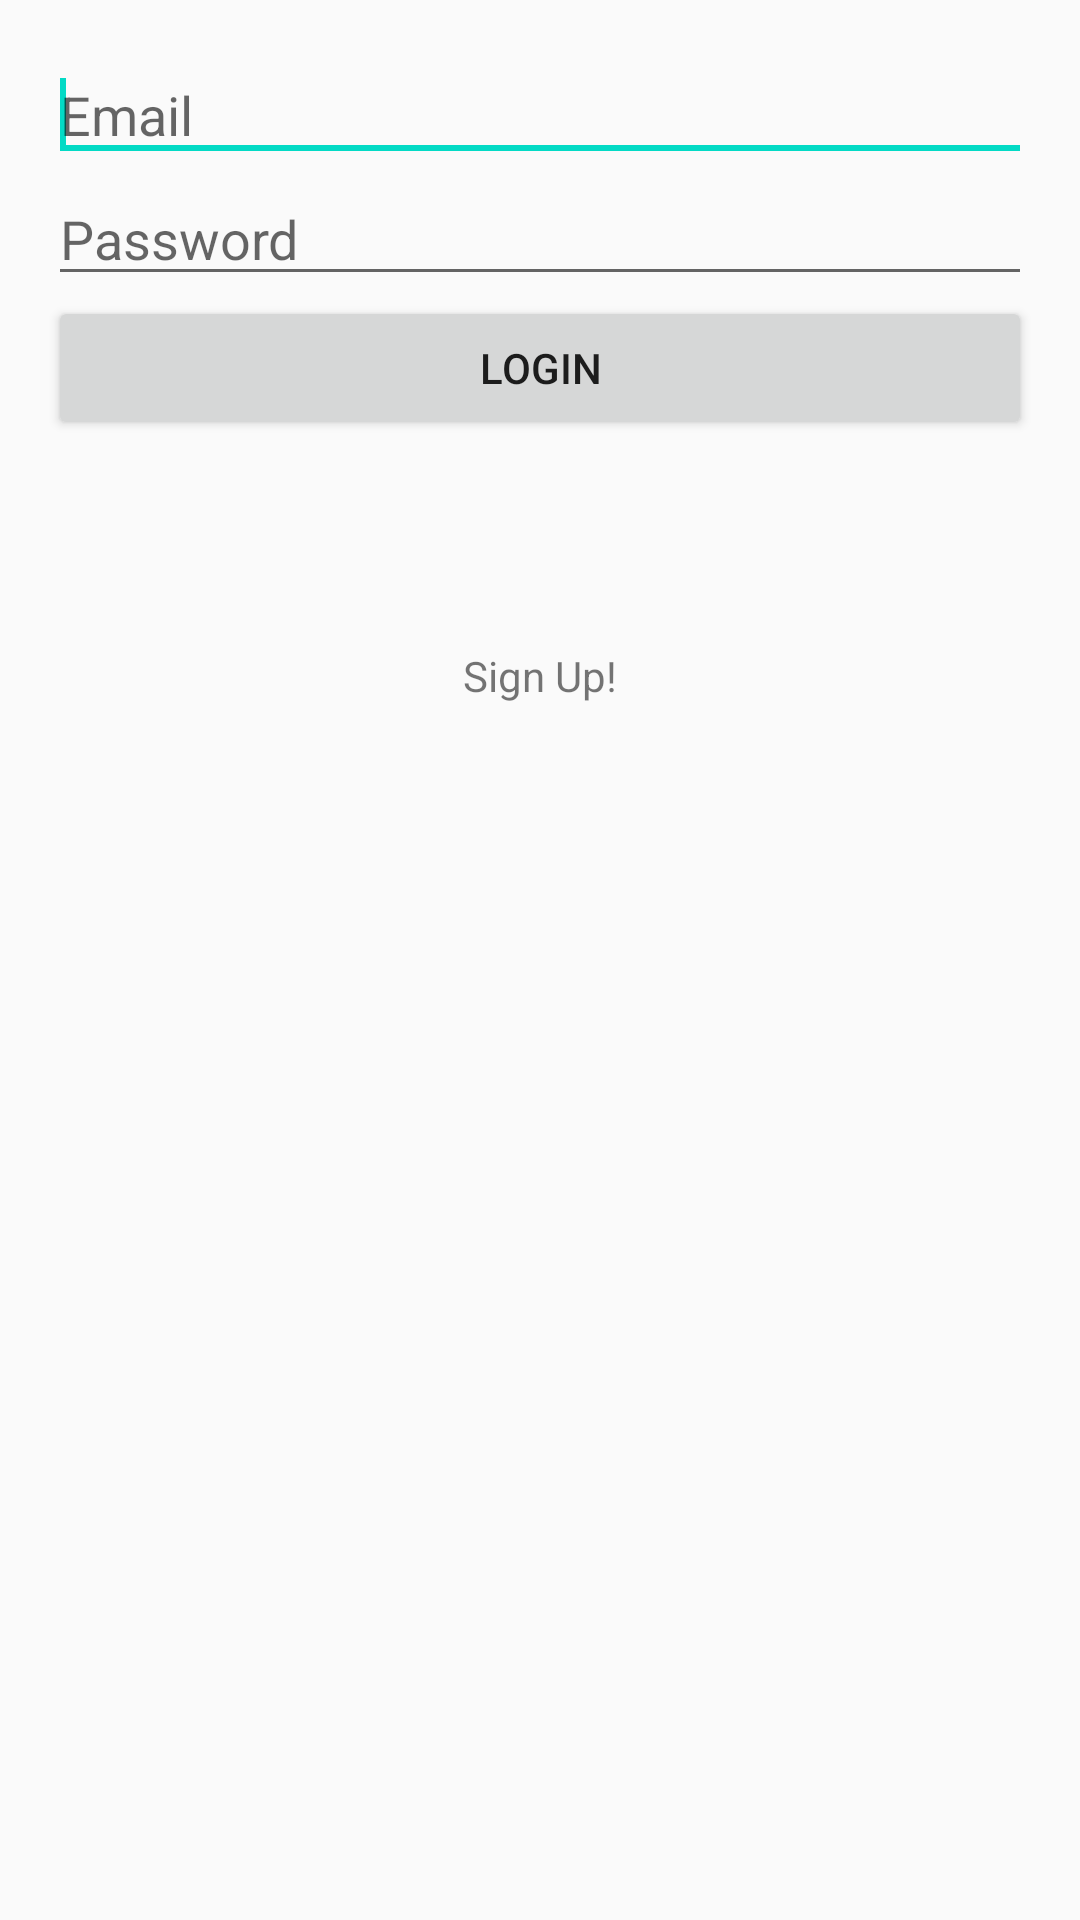

Here is an Android app screen rendered from its layout file. Give the layout XML and the strings, colors and styles it references.
<!-- AndroidManifest.xml: application theme AppTheme -->
<!-- res/layout/activity_log_in.xml -->
<?xml version="1.0" encoding="utf-8"?>
<RelativeLayout xmlns:android="http://schemas.android.com/apk/res/android"
                xmlns:tools="http://schemas.android.com/tools"
                android:layout_width="match_parent"
                android:layout_height="match_parent"
                android:paddingBottom="@dimen/activity_vertical_margin"
                android:paddingLeft="@dimen/activity_horizontal_margin"
                android:paddingRight="@dimen/activity_horizontal_margin"
                android:paddingTop="@dimen/activity_vertical_margin"
                tools:context=".activity.LogInActivity" >

    <EditText
        android:id="@+id/emailField"
        android:layout_width="match_parent"
        android:layout_height="wrap_content"
        android:layout_alignParentLeft="true"
        android:layout_alignParentTop="true"
        android:ems="10"
        android:inputType="textEmailAddress"
        android:hint="@string/email_hint" >

        <requestFocus />
    </EditText>

    <EditText
        android:id="@+id/passwordField"
        android:layout_width="match_parent"
        android:layout_height="wrap_content"
        android:layout_alignLeft="@+id/emailField"
        android:layout_below="@+id/emailField"
        android:ems="10"
        android:hint="@string/password_hint"
        android:inputType="textPassword" />

    <Button
        android:id="@+id/loginButton"
        android:layout_width="match_parent"
        android:layout_height="wrap_content"
        android:layout_alignLeft="@+id/passwordField"
        android:layout_below="@+id/passwordField"
        android:text="@string/login_button_label" />

    <TextView
        android:id="@+id/signUpText"
        android:layout_width="wrap_content"
        android:layout_height="wrap_content"
        android:layout_below="@+id/loginButton"
        android:layout_centerHorizontal="true"
        android:layout_marginTop="69dp"
        android:text="@string/sign_up_text" />

</RelativeLayout>
<!-- resources referenced by this layout -->
<resources>
  <dimen name="activity_horizontal_margin">16dp</dimen>
  <dimen name="activity_vertical_margin">16dp</dimen>
  <string name="email_hint">Email</string>
  <string name="login_button_label">Login</string>
  <string name="password_hint">Password</string>
  <string name="sign_up_text">Sign Up!</string>
  <style name="AppTheme" parent="Theme.AppCompat.Light.DarkActionBar">
          
          <item name="colorPrimary">@color/colorPrimary</item>
          <item name="colorPrimaryDark">@color/colorPrimaryDark</item>
          <item name="colorAccent">@color/colorAccent</item>
      </style>
  <!-- not gathered from this repository: default colours our renderer supplied (Android Studio template values) -->
  <color name="colorPrimary">#FF6200EE</color>
  <color name="colorPrimaryDark">#FF3700B3</color>
  <color name="colorAccent">#FF03DAC5</color>
</resources>
